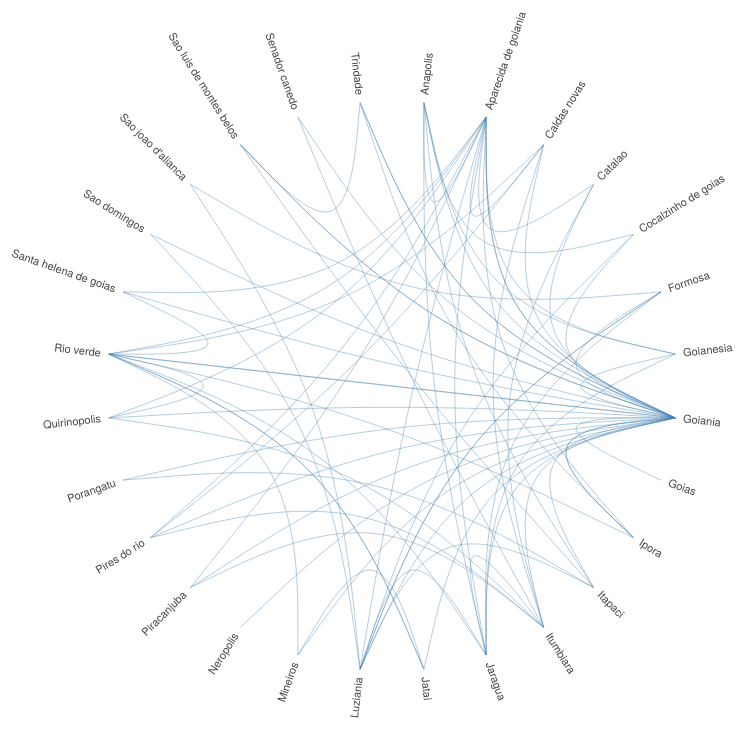
D3 v4 page, settled after 480 driven frames (8 s of simulated time); the page loaded 1 data file(s).


    var diameter = 810,
      radius = diameter / 2,
      innerRadius = radius - 120;

    var cluster = d3.cluster()
      .size([360, innerRadius]);

    var line = d3.radialLine()
      .curve(d3.curveBundle.beta(0.5))
      .radius(function (d) { return d.y; })
      .angle(function (d) { return d.x / 180 * Math.PI; });

    var svg = d3.select("#map").append("svg")
      .attr("width", diameter)
      .attr("height", diameter)
      .append("g")
      .attr("transform", "translate(" + radius + "," + radius + ")");

    var link = svg.append("g").selectAll(".link"),
      node = svg.append("g").selectAll(".node");

    d3.json("data/data_GO.json", function (error, classes) {
      if (error) throw error;

      var root = packageHierarchy(classes)
        .sum(function (d) { return d.size; });

      cluster(root);

      link = link
        .data(packageImports(root.leaves()))
        .enter().append("path")
        .each(function (d) { d.source = d[0], d.target = d[d.length - 1]; })
        .attr("class", "link")
        .attr("d", line);

      node = node
        .data(root.leaves())
        .enter().append("text")
        .attr("class", "node")
        .attr("dy", "0.31em")
        .attr("transform", function (d) { return "rotate(" + (d.x - 90) + ")translate(" + (d.y + 8) + ",0)" + (d.x < 180 ? "" : "rotate(180)"); })
        .attr("text-anchor", function (d) { return d.x < 180 ? "start" : "end"; })
        .text(function (d) {
          if (d.data.key != "FULL NAME")
            return d.data.key;
        })
        .on("mouseover", mouseovered)
        .on("mouseout", mouseouted);
    });

    function mouseovered(d) {
      node
        .each(function (n) { n.target = n.source = false; });

      link
        .classed("link--target", function (l) { if (l.target === d) return l.source.source = true; })
        .classed("link--source", function (l) { if (l.source === d) return l.target.target = true; })
        .filter(function (l) { return l.target === d || l.source === d; })
        .raise();

      node
        .classed("node--target", function (n) { return n.target; })
        .classed("node--source", function (n) { return n.source; });
    }

    function mouseouted(d) {
      link
        .classed("link--target", false)
        .classed("link--source", false);

      node
        .classed("node--target", false)
        .classed("node--source", false);
    }

    // Lazily construct the package hierarchy from class names.
    function packageHierarchy(classes) {
      var map = {};

      function find(name, data) {
        var node = map[name], i;
        if (!node) {
          node = map[name] = data || { name: name, children: [] };
          if (name.length) {
            node.parent = find(name.substring(0, i = name.lastIndexOf(".")));
            node.parent.children.push(node);
            node.key = name.substring(i + 1);
          }
        }
        return node;
      }

      classes.forEach(function (d) {
        if (typeof d.name != 'undefined')
          find(d.name, d);
      });

      return d3.hierarchy(map[""]);
    }

    // Return a list of imports for the given array of nodes.
    function packageImports(nodes) {
      var map = {},
        imports = [];

      // Compute a map from name to node.
      nodes.forEach(function (d) {
        map[d.data.name] = d;
      });

      // For each import, construct a link from the source to target node.
      nodes.forEach(function (d) {
        if (d.data.imports)
          d.data.imports.forEach(function (i) {
            var input = map[d.data.name];
            var mapi = map[i];
            if (typeof mapi != 'undefined') {
              var path = input.path(mapi);
              imports.push(path);
            }
          });
      });

      return imports;
    }

  

### data: data/data_GO.json
[
 {
  "name": "Anapolis",
  "imports": [
   "Abadiania",
   "Alexania",
   "Alto horizonte",
   "Campo limpo de goias",
   "Carmo do rio verde",
   "Caturai",
   "Ceres",
   "Cocalzinho de goias",
   "... 26 more items"
  ],
  "size": 35
 },
 {
  "name": "Aparecida de goiania",
  "imports": [
   "Anapolis",
   "Bom jesus de goias",
   "Buriti alegre",
   "Caldas novas",
   "Cezarina",
   "Damolandia",
   "Faina",
   "Goianesia",
   "... 18 more items"
  ],
  "size": 27
 },
 {
  "name": "Caldas novas",
  "imports": [
   "Marzagao",
   "Morrinhos",
   "Pires do rio",
   "Rio quente"
  ],
  "size": 5
 },
 {
  "name": "Catalao",
  "imports": [
   "Anhanguera",
   "Aparecida de goiania",
   "Buriti alegre",
   "Campo alegre de goias",
   "Corumbaiba",
   "Cristalina",
   "Cumari",
   "Davinopolis",
   "... 5 more items"
  ],
  "size": 14
 },
 {
  "name": "Cocalzinho de goias",
  "imports": [
   "Corumba de goias"
  ],
  "size": 2
 },
 {
  "name": "Formosa",
  "imports": [
   "Agua fria de goias",
   "Aguas lindas de goias",
   "Alto paraiso de goias",
   "Campos belos",
   "Cidade ocidental",
   "Cristalina",
   "Flores de goias",
   "Ipameri",
   "... 7 more items"
  ],
  "size": 16
 },
 {
  "name": "Goianesia",
  "imports": [
   "Ipiranga de goias",
   "Jaragua",
   "Uruana"
  ],
  "size": 4
 },
 {
  "name": "Goiania",
  "imports": [
   "Abadia de goias",
   "Acreuna",
   "Adelandia",
   "Agua limpa",
   "Aguas lindas de goias",
   "Alexania",
   "Aloandia",
   "Alto horizonte",
   "... 124 more items"
  ],
  "size": 133
 },
 "... 20 more items"
]